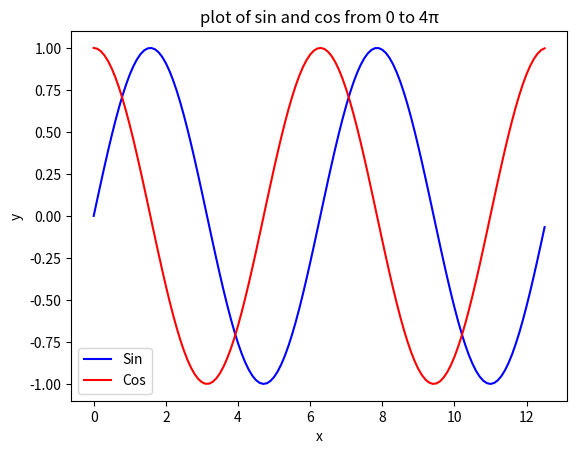

Source code (Python):
import numpy as np
import matplotlib.pyplot as plt
x=np.arange(0,4*np.pi,0.1)
y=np.sin(x)
z=np.cos(x)
plt.plot(x,y,color="blue",label="Sin")
plt.plot(x,z,color="red",label="Cos")
plt.xlabel("x")
plt.ylabel("y")
plt.title("plot of sin and cos from 0 to 4π")
plt.legend()
plt.show()
